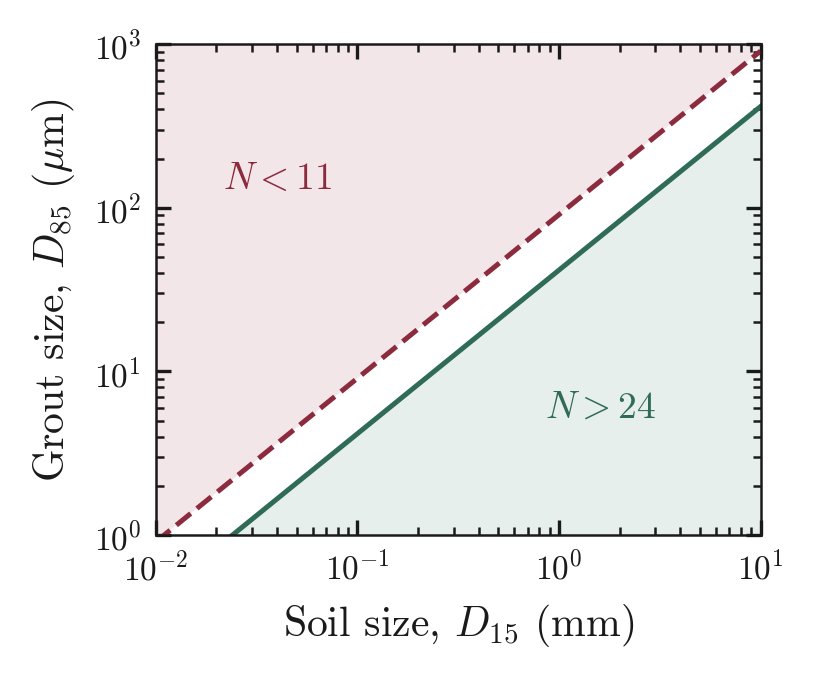

Source data for this figure (header and first rows):
D15_mm, D85_um_N24, D85_um_N11
0.01, 0.4167, 0.9091
0.01035, 0.4314, 0.9412
0.01072, 0.4466, 0.9744
0.0111, 0.4624, 1.009
0.01149, 0.4787, 1.044
0.0119, 0.4956, 1.081
0.01232, 0.5131, 1.12
0.01275, 0.5313, 1.159
0.0132, 0.55, 1.2
0.01367, 0.5695, 1.242
0.01415, 0.5896, 1.286
0.01465, 0.6104, 1.332
0.01517, 0.632, 1.379
0.0157, 0.6543, 1.428
0.01626, 0.6774, 1.478
0.01683, 0.7013, 1.53
0.01743, 0.7261, 1.584
0.01804, 0.7517, 1.64
0.01868, 0.7783, 1.698
0.01934, 0.8058, 1.758
0.02002, 0.8343, 1.82
0.02073, 0.8637, 1.884
0.02146, 0.8942, 1.951
0.02222, 0.9258, 2.02
0.023, 0.9585, 2.091
0.02382, 0.9924, 2.165
0.02466, 1.027, 2.242
0.02553, 1.064, 2.321
0.02643, 1.101, 2.403
0.02736, 1.14, 2.488
0.02833, 1.18, 2.576
0.02933, 1.222, 2.667
0.03037, 1.265, 2.761
0.03144, 1.31, 2.858
0.03255, 1.356, 2.959
0.0337, 1.404, 3.064
0.03489, 1.454, 3.172
0.03612, 1.505, 3.284
0.0374, 1.558, 3.4
0.03872, 1.613, 3.52
0.04009, 1.67, 3.644
0.0415, 1.729, 3.773
0.04297, 1.79, 3.906
0.04449, 1.854, 4.044
0.04606, 1.919, 4.187
0.04769, 1.987, 4.335
0.04937, 2.057, 4.488
0.05111, 2.13, 4.647
0.05292, 2.205, 4.811
0.05479, 2.283, 4.981
0.05672, 2.364, 5.157
0.05873, 2.447, 5.339
0.0608, 2.533, 5.527
0.06295, 2.623, 5.723
0.06517, 2.716, 5.925
0.06748, 2.811, 6.134
0.06986, 2.911, 6.351
0.07233, 3.014, 6.575
0.07488, 3.12, 6.807
0.07753, 3.23, 7.048
... 140 more rows
